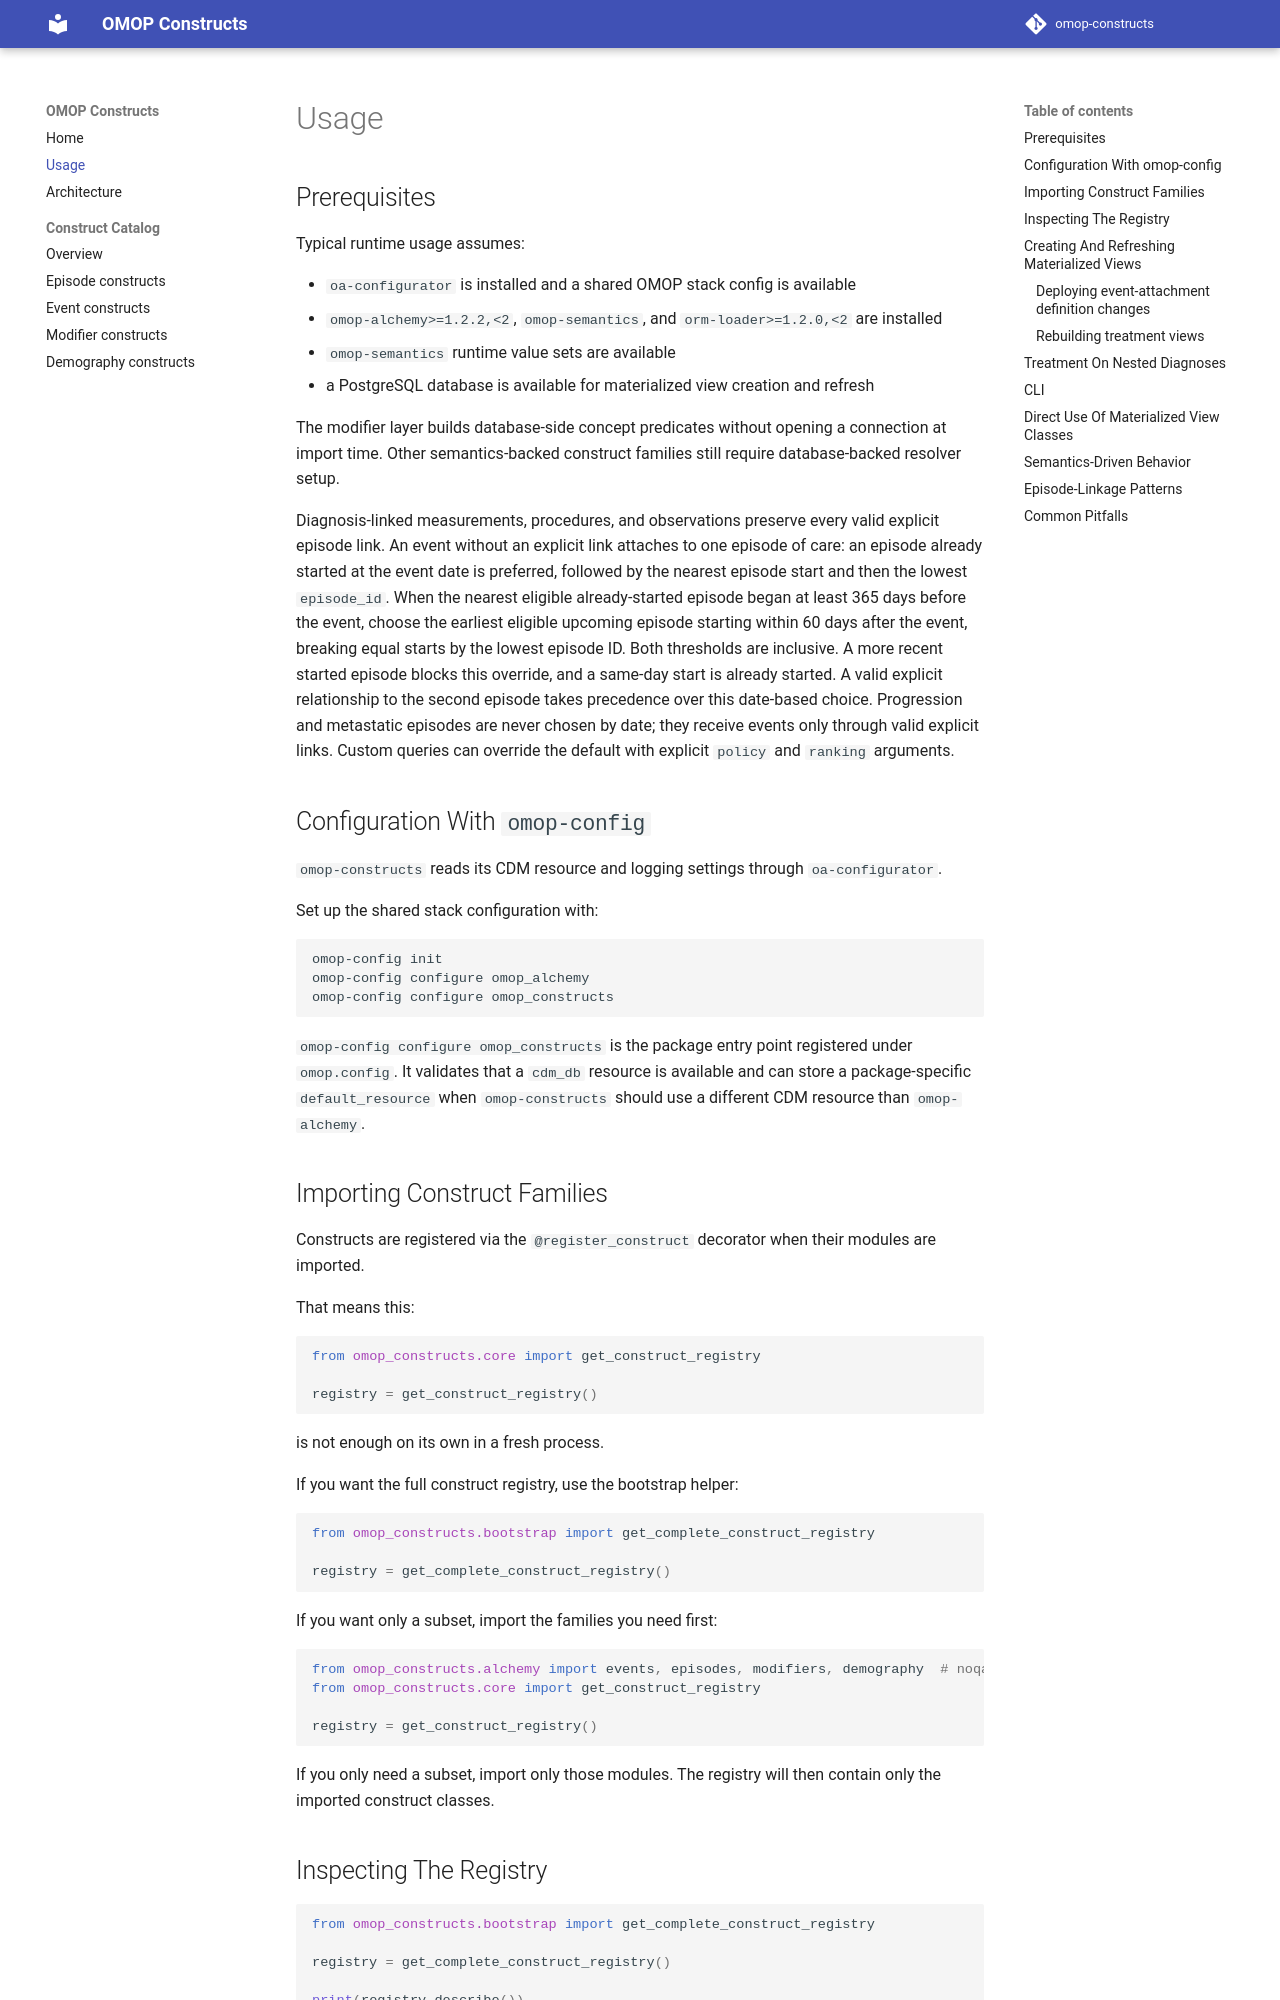

repository: AustralianCancerDataNetwork/omop-constructs · page: usage/index.html · generator: mkdocs

# Usage

## Prerequisites

Typical runtime usage assumes:

- `oa-configurator` is installed and a shared OMOP stack config is available
- `omop-alchemy>=1.2.2,<2`, `omop-semantics`, and `orm-loader>=1.2.0,<2` are installed
- `omop-semantics` runtime value sets are available
- a PostgreSQL database is available for materialized view creation and refresh

The modifier layer builds database-side concept predicates without opening a connection at import time. Other semantics-backed construct families still require database-backed resolver setup.

Diagnosis-linked measurements, procedures, and observations preserve every valid explicit episode link. An event without an explicit link attaches to one episode of care: an episode already started at the event date is preferred, followed by the nearest episode start and then the lowest `episode_id`. When the nearest eligible already-started episode began at least 365 days before the event, choose the earliest eligible upcoming episode starting within 60 days after the event, breaking equal starts by the lowest episode ID. Both thresholds are inclusive. A more recent started episode blocks this override, and a same-day start is already started. A valid explicit relationship to the second episode takes precedence over this date-based choice. Progression and metastatic episodes are never chosen by date; they receive events only through valid explicit links. Custom queries can override the default with explicit `policy` and `ranking` arguments.

## Configuration With `omop-config`

`omop-constructs` reads its CDM resource and logging settings through `oa-configurator`.

Set up the shared stack configuration with:

```bash
omop-config init
omop-config configure omop_alchemy
omop-config configure omop_constructs
```

`omop-config configure omop_constructs` is the package entry point registered under `omop.config`. It validates that a `cdm_db` resource is available and can store a package-specific `default_resource` when `omop-constructs` should use a different CDM resource than `omop-alchemy`.

## Importing Construct Families

Constructs are registered via the `@register_construct` decorator when their modules are imported.

That means this:

```python
from omop_constructs.core import get_construct_registry

registry = get_construct_registry()
```

is not enough on its own in a fresh process.

If you want the full construct registry, use the bootstrap helper:

```python
from omop_constructs.bootstrap import get_complete_construct_registry

registry = get_complete_construct_registry()
```

If you want only a subset, import the families you need first:

```python
from omop_constructs.alchemy import events, episodes, modifiers, demography  # noqa: F401
from omop_constructs.core import get_construct_registry

registry = get_construct_registry()
```

If you only need a subset, import only those modules. The registry will then contain only the imported construct classes.
